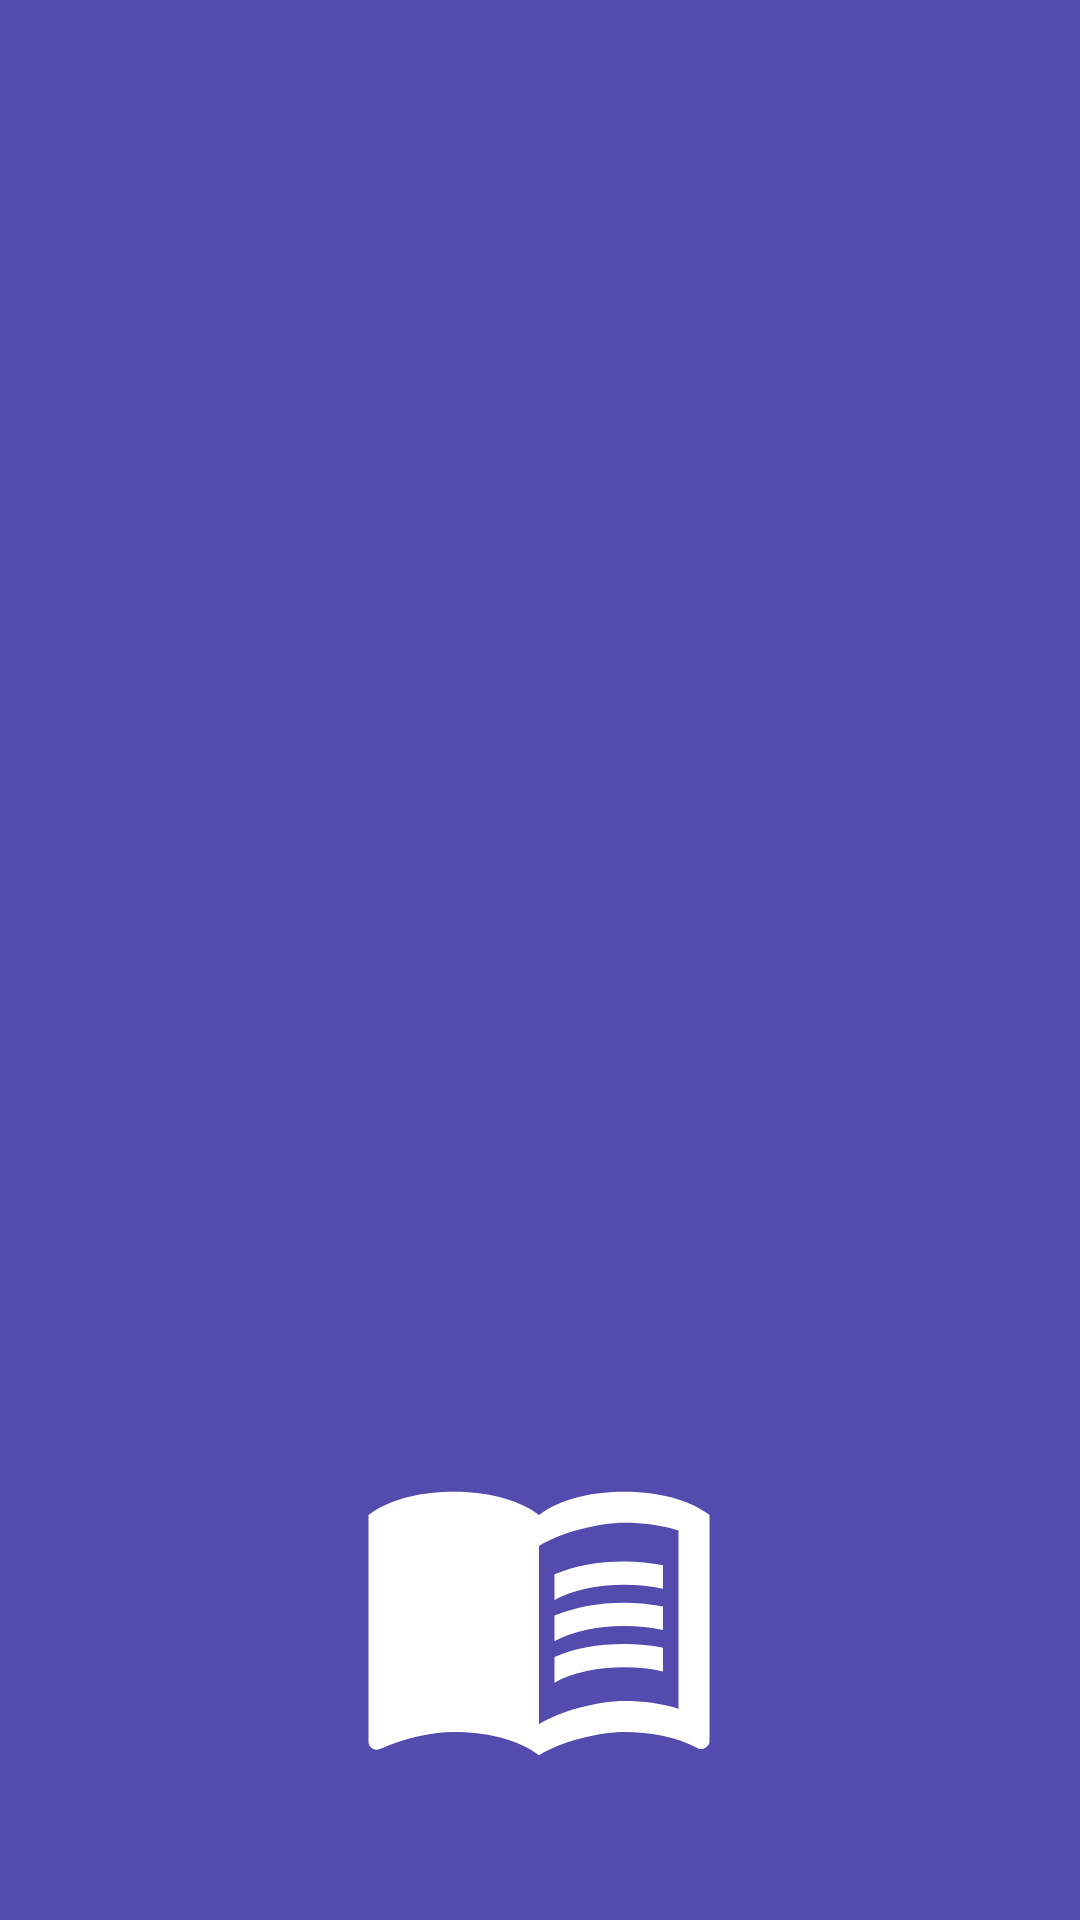

Here is an Android app screen rendered from its layout file. Give the layout XML and the strings, colors and styles it references.
<!-- AndroidManifest.xml: application theme Theme.MyDiario -->
<!-- res/layout/fragment_login.xml -->
<?xml version="1.0" encoding="utf-8"?>
<layout xmlns:android="http://schemas.android.com/apk/res/android"
    xmlns:tools="http://schemas.android.com/tools"
    xmlns:app="http://schemas.android.com/apk/res-auto">

    <data>
        <variable
            name="viewModel"
            type="io.github.a2en.mydiario.ui.signup.login.LoginViewModel" />

    </data>

    <androidx.constraintlayout.motion.widget.MotionLayout
        android:layout_width="match_parent"
        android:layout_height="match_parent"
        tools:context=".ui.signup.login.LoginFragment"
        app:layoutDescription="@xml/fragment_login_scene">


        <ImageView
            android:id="@+id/imageView"
            android:layout_width="wrap_content"
            android:layout_height="wrap_content"
            android:src="@drawable/ic_baseline_menu_book_24"
            app:layout_constraintBottom_toBottomOf="parent"
            app:layout_constraintEnd_toEndOf="parent"
            app:layout_constraintStart_toStartOf="parent"
            app:layout_constraintTop_toTopOf="parent"
            app:layout_constraintVertical_bias="0.32" />

        <com.google.android.material.textfield.TextInputLayout
            android:id="@+id/outlinedTextField"
            style="@style/Widget.MaterialComponents.TextInputLayout.OutlinedBox"
            android:layout_width="match_parent"
            android:layout_height="wrap_content"
            android:textColorHint="@color/primaryDarkColor"
            android:layout_marginEnd="32dp"
            android:layout_marginStart="32dp"
            android:layout_marginTop="64dp"
            app:boxBackgroundColor="@color/white"
            app:boxCornerRadiusBottomEnd="5dp"
            app:boxCornerRadiusBottomStart="5dp"
            app:boxCornerRadiusTopEnd="5dp"
            app:boxCornerRadiusTopStart="5dp"
            app:hintEnabled="false"
            app:layout_constraintEnd_toEndOf="parent"
            app:layout_constraintStart_toStartOf="parent"
            app:layout_constraintTop_toBottomOf="@+id/imageView">

            <com.google.android.material.textfield.TextInputEditText
                android:layout_width="match_parent"
                android:layout_height="wrap_content"
                android:hint="Email"
                android:textColorHint="@color/black"
                android:textColor="@color/black"
                android:text="@={viewModel.email}"/>

        </com.google.android.material.textfield.TextInputLayout>

        <com.google.android.material.textfield.TextInputLayout
            android:id="@+id/passwordEditText"
            style="@style/Widget.MaterialComponents.TextInputLayout.OutlinedBox"
            android:layout_width="match_parent"
            android:layout_height="wrap_content"
            android:textColorHint="@color/primaryDarkColor"
            android:layout_marginEnd="32dp"
            android:layout_marginStart="32dp"
            android:layout_marginTop="16dp"
            app:boxBackgroundColor="@color/white"
            app:boxCornerRadiusBottomEnd="5dp"
            app:boxCornerRadiusBottomStart="5dp"
            app:boxCornerRadiusTopEnd="5dp"
            app:boxCornerRadiusTopStart="5dp"
            app:hintEnabled="false"
            app:endIconMode="password_toggle"
            app:layout_constraintEnd_toEndOf="parent"
            app:layout_constraintStart_toStartOf="parent"
            app:layout_constraintTop_toBottomOf="@+id/outlinedTextField">

            <com.google.android.material.textfield.TextInputEditText
                android:layout_width="match_parent"
                android:layout_height="wrap_content"
                android:hint="Password"
                android:inputType="textPassword"
                android:textColorHint="@color/black"
                android:textColor="@color/black"
                android:text="@={viewModel.password}"/>

        </com.google.android.material.textfield.TextInputLayout>

        <Button
            android:id="@+id/loginButton"
            android:layout_width="0dp"
            android:layout_height="wrap_content"
            android:text="LOG IN"
            android:onClick="@{v->viewModel.login()}"
            android:backgroundTint="@color/primaryDarkColor"
            android:layout_marginBottom="32dp"
            android:layout_marginTop="32dp"
            app:layout_constraintBottom_toBottomOf="parent"
            app:layout_constraintEnd_toEndOf="@+id/passwordEditText"
            app:layout_constraintStart_toStartOf="@+id/passwordEditText"
            app:layout_constraintTop_toBottomOf="@+id/passwordEditText"
            app:layout_constraintVertical_bias="0.0" />


        <ProgressBar
            android:id="@+id/progress_circular"
            android:layout_width="wrap_content"
            android:layout_height="wrap_content"
            android:visibility="invisible"
            android:progressTint="@color/white"
            android:elevation="20dp"
            android:indeterminateTint="@color/white"
            android:progressBackgroundTint="@color/white"
            app:layout_constraintBottom_toBottomOf="@+id/loginButton"
            app:layout_constraintEnd_toEndOf="@+id/loginButton"
            app:layout_constraintStart_toStartOf="@+id/loginButton"
            app:layout_constraintTop_toTopOf="@+id/loginButton" />
    </androidx.constraintlayout.motion.widget.MotionLayout>
</layout>
<!-- resources referenced by this layout -->
<resources>
  <color name="black">#FF000000</color>
  <color name="primaryDarkColor">#000051</color>
  <color name="white">#FFFFFFFF</color>
  <!-- drawable ic_baseline_menu_book_24 (drawable) -->
  <vector android:height="124dp" android:tint="#FFFFFF"
      android:viewportHeight="24" android:viewportWidth="24"
      android:width="124dp" xmlns:android="http://schemas.android.com/apk/res/android">
      <path android:fillColor="@android:color/white" android:pathData="M21,5c-1.11,-0.35 -2.33,-0.5 -3.5,-0.5c-1.95,0 -4.05,0.4 -5.5,1.5c-1.45,-1.1 -3.55,-1.5 -5.5,-1.5S2.45,4.9 1,6v14.65c0,0.25 0.25,0.5 0.5,0.5c0.1,0 0.15,-0.05 0.25,-0.05C3.1,20.45 5.05,20 6.5,20c1.95,0 4.05,0.4 5.5,1.5c1.35,-0.85 3.8,-1.5 5.5,-1.5c1.65,0 3.35,0.3 4.75,1.05c0.1,0.05 0.15,0.05 0.25,0.05c0.25,0 0.5,-0.25 0.5,-0.5V6C22.4,5.55 21.75,5.25 21,5zM21,18.5c-1.1,-0.35 -2.3,-0.5 -3.5,-0.5c-1.7,0 -4.15,0.65 -5.5,1.5V8c1.35,-0.85 3.8,-1.5 5.5,-1.5c1.2,0 2.4,0.15 3.5,0.5V18.5z"/>
      <path android:fillColor="@android:color/white" android:pathData="M17.5,10.5c0.88,0 1.73,0.09 2.5,0.26V9.24C19.21,9.09 18.36,9 17.5,9c-1.7,0 -3.24,0.29 -4.5,0.83v1.66C14.13,10.85 15.7,10.5 17.5,10.5z"/>
      <path android:fillColor="@android:color/white" android:pathData="M13,12.49v1.66c1.13,-0.64 2.7,-0.99 4.5,-0.99c0.88,0 1.73,0.09 2.5,0.26V11.9c-0.79,-0.15 -1.64,-0.24 -2.5,-0.24C15.8,11.66 14.26,11.96 13,12.49z"/>
      <path android:fillColor="@android:color/white" android:pathData="M17.5,14.33c-1.7,0 -3.24,0.29 -4.5,0.83v1.66c1.13,-0.64 2.7,-0.99 4.5,-0.99c0.88,0 1.73,0.09 2.5,0.26v-1.52C19.21,14.41 18.36,14.33 17.5,14.33z"/>
  </vector>
  <style name="Theme.MyDiario" parent="Theme.MaterialComponents.NoActionBar">
          
          <item name="colorPrimary">@color/primaryColor</item>
          <item name="colorPrimaryVariant">@color/primaryDarkColor</item>
          <item name="colorOnPrimary">@color/white</item>
          
          <item name="colorSecondary">@color/primaryLightColor</item>
          <item name="colorSecondaryVariant">@color/primaryDarkColor</item>
          <item name="colorOnSecondary">@color/black</item>
          
          <item name="android:statusBarColor" tools:targetApi="l">?attr/colorPrimaryVariant</item>
          
          <item name="android:windowBackground">@color/primaryLightColor</item>
  
      </style>
  <color name="primaryColor">#1a237e</color>
  <color name="primaryLightColor">#534bae</color>
</resources>
